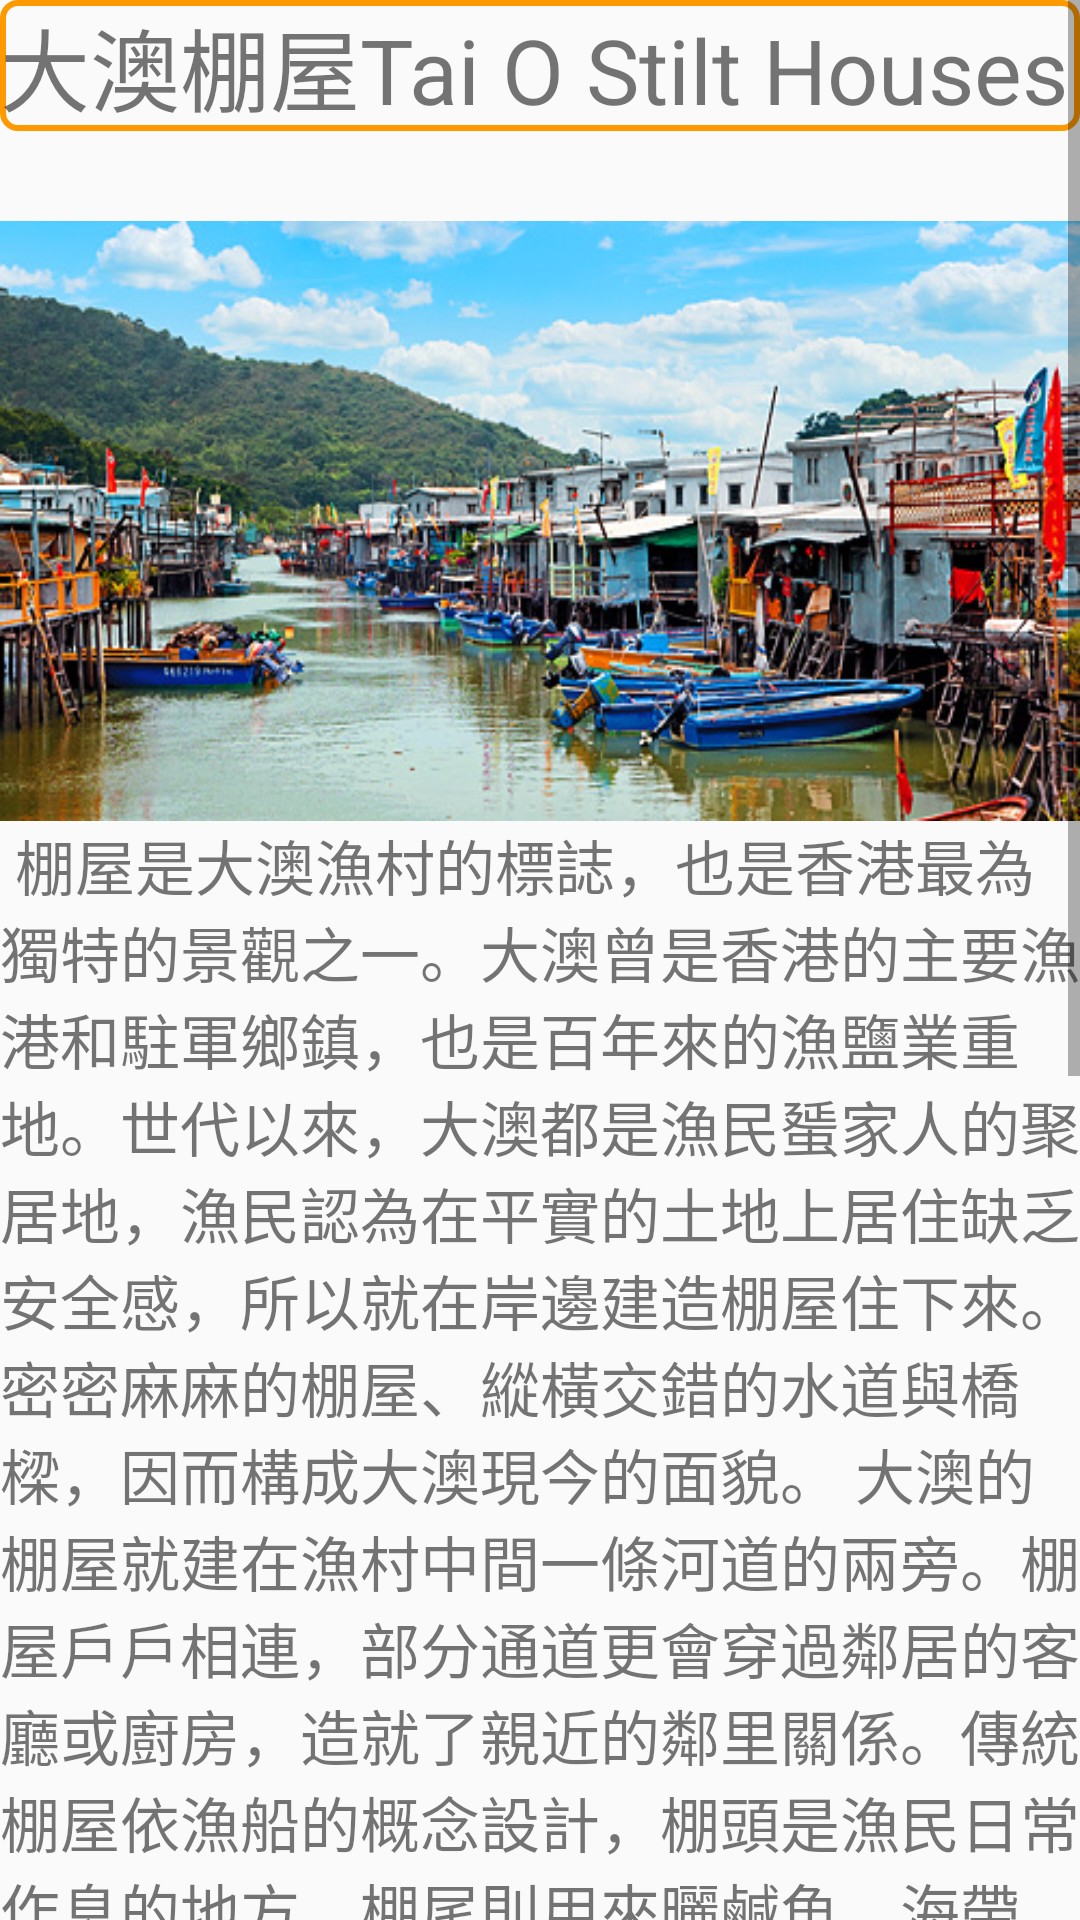

Android layout source for this screen:
<!-- AndroidManifest.xml: application theme AppTheme.FullScreen -->
<!-- res/layout/activity_is2.xml -->
<?xml version="1.0" encoding="utf-8"?>
<ScrollView xmlns:android="http://schemas.android.com/apk/res/android"
    android:layout_width="match_parent"
    android:layout_height="match_parent"
    android:fillViewport="true">
    <LinearLayout
        android:orientation="vertical"
        android:layout_width="fill_parent"
        android:layout_height="fill_parent">

        <TextView
            android:id="@+id/t_1"
            android:layout_width="match_parent"
            android:layout_height="wrap_content"
            android:text="大澳棚屋Tai O Stilt Houses"
            android:textSize="30dp"
            android:background="@drawable/shape"/>



        <ImageView
            android:id="@+id/hk_1"
            android:src="@drawable/is2"
            android:layout_width="match_parent"
            android:layout_height="200dp"
            android:background="#FF9900"
            android:scaleType="fitXY"
            android:layout_below="@id/t_1"
            android:layout_marginTop="30dp"
            />
        <TextView
            android:id="@+id/t2"
            android:layout_width="fill_parent"
            android:layout_height="wrap_content"
            android:text=" 棚屋是大澳漁村的標誌，也是香港最為獨特的景觀之一。大澳曾是香港的主要漁港和駐軍鄉鎮，也是百年來的漁鹽業重地。世代以來，大澳都是漁民蜑家人的聚居地，漁民認為在平實的土地上居住缺乏安全感，所以就在岸邊建造棚屋住下來。密密麻麻的棚屋、縱橫交錯的水道與橋樑，因而構成大澳現今的面貌。
大澳的棚屋就建在漁村中間一條河道的兩旁。棚屋戶戶相連，部分通道更會穿過鄰居的客廳或廚房，造就了親近的鄰里關係。傳統棚屋依漁船的概念設計，棚頭是漁民日常作息的地方，棚尾則用來曬鹹魚、海帶等。遊大澳，您可以乘舢舨小艇在水道中穿梭，近距離欣賞棚屋；又或者在漁村裡走一圈，感受大澳的漁村風貌。
Tai O is home to the Tanka people, a community of fisher folk who’ve built their houses on stilts above the tidal flats of Lantau Island for generations. These unusual structures are interconnected, forming a tightly knit community that literally lives on the water. Their enchanting world is a photographer's paradise.
The manually operated drawbridge that spans the narrow creek dividing the town replaced a rope-drawn ‘ferry’ that operated for over 85 years.
" android:textSize="20sp" />
        <Button
            android:id="@+id/view"
            android:layout_width="match_parent"
            android:layout_height="60dp"
            android:layout_below="@id/t2"
            android:background="@drawable/shape"
            android:text="更多資訊 More Information"
            android:textSize="20dp"/>
        <Button
            android:id="@+id/loc1"
            android:layout_width="match_parent"
            android:layout_height="60dp"
            android:layout_below="@id/view"
            android:background="@drawable/shape"
            android:text="路線"
            android:textSize="50dp"/>


    </LinearLayout>

</ScrollView>
<!-- resources referenced by this layout -->
<resources>
  <!-- drawable is2: jpg bitmap (drawable, 118720 bytes) -->
  <!-- drawable shape (drawable) -->
  <?xml version="1.0" encoding="utf-8"?>
  <shape xmlns:android="http://schemas.android.com/apk/res/android"
      android:shape="rectangle">
  
  
      <stroke
          android:width="2dp"
      android:color="#FF9900"/>
      <corners
         android:radius="5dp"/>
  </shape>
  <style name="AppTheme.FullScreen">
          <item name="windowActionBar">false</item>
          <item name="windowNoTitle">true</item>
          <item name="android:windowFullscreen">true</item>
      </style>
</resources>
